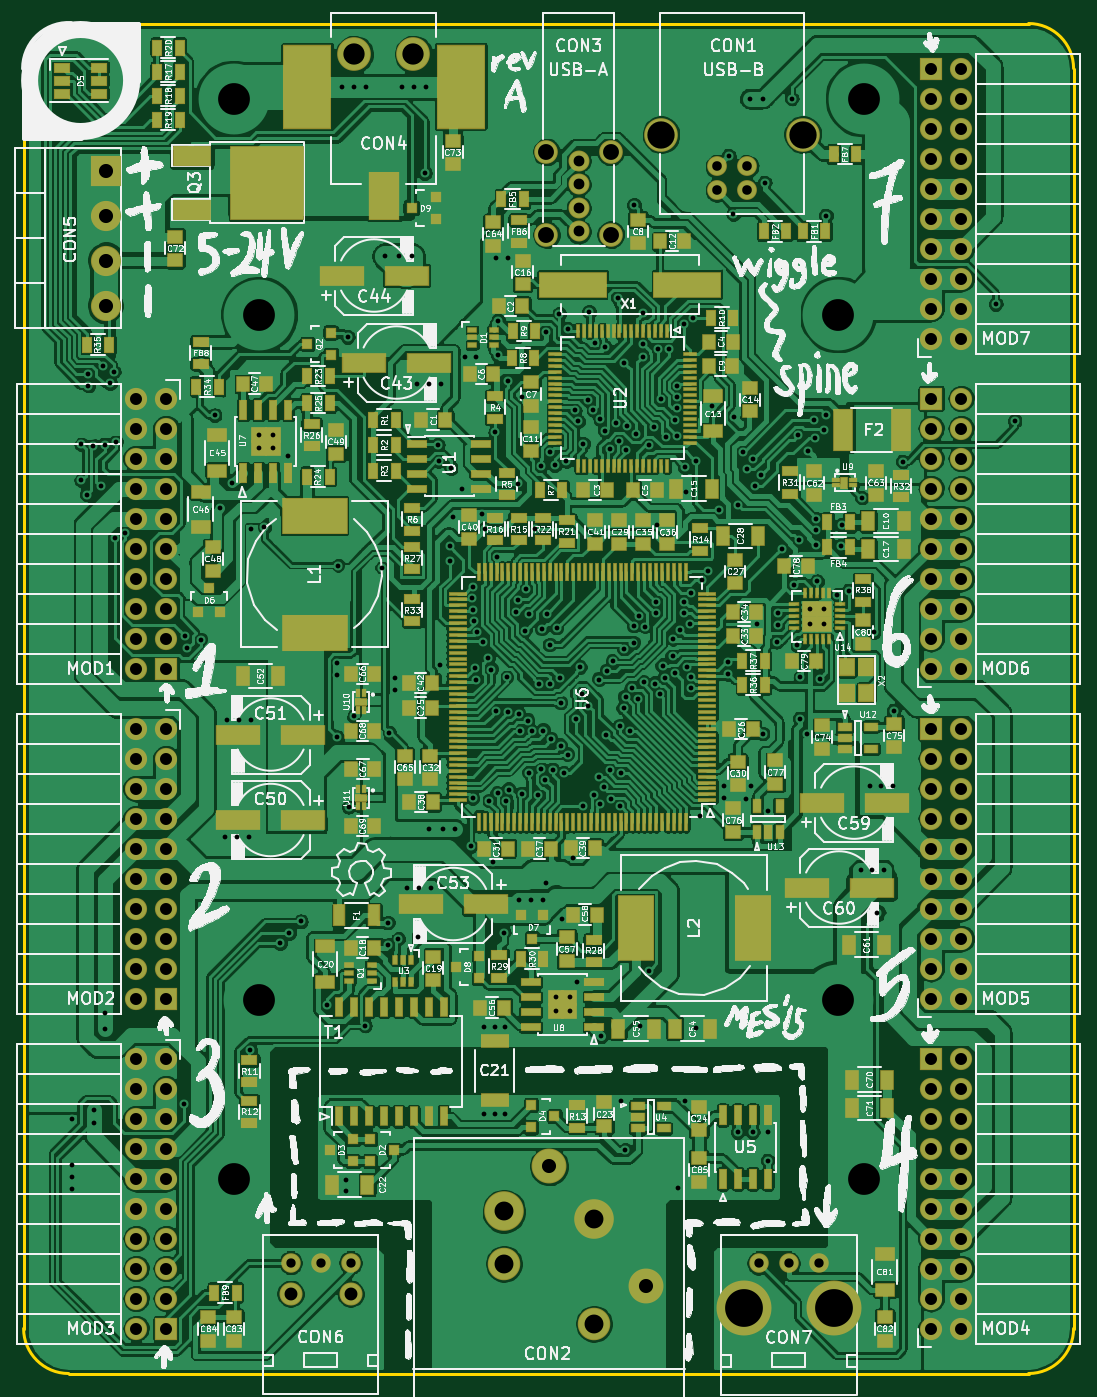
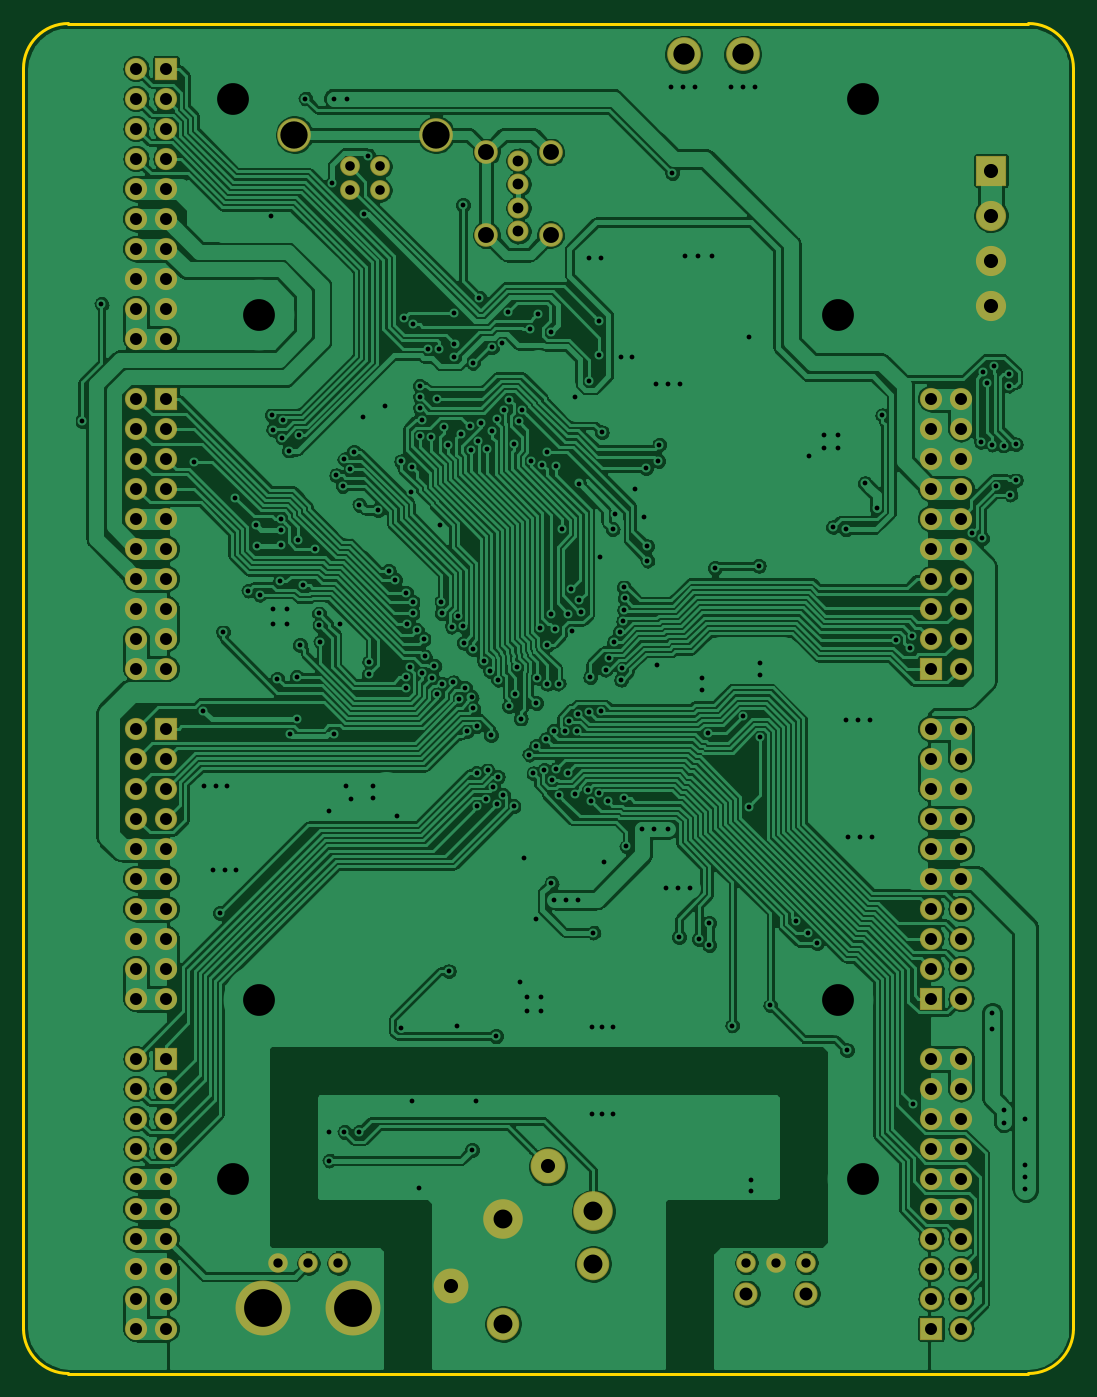
Circuit board: 8 layer files. Board 88.9 x 114.3 mm.
- bottom_copper: wiggle-spine-B.Cu.gbl (518249 bytes)
- bottom_mask: wiggle-spine-B.Mask.gbs (5355 bytes)
- outline: wiggle-spine-Edge.Cuts.gm1 (821 bytes)
- top_copper: wiggle-spine-F.Cu.gtl (850463 bytes)
- top_mask: wiggle-spine-F.Mask.gts (23485 bytes)
- paste: wiggle-spine-F.Paste.gtp (18423 bytes)
- top_silk: wiggle-spine-F.SilkS.gto (496455 bytes)
- drill: wiggle-spine.drl (8736 bytes)

=== bottom_copper: wiggle-spine-B.Cu.gbl (518249 bytes, source omitted) ===
=== bottom_mask: wiggle-spine-B.Mask.gbs ===
G04 #@! TF.FileFunction,Soldermask,Bot*
%FSLAX46Y46*%
G04 Gerber Fmt 4.6, Leading zero omitted, Abs format (unit mm)*
G04 Created by KiCad (PCBNEW 4.0.0-rc2-1-stable) date Thursday, December 31, 2015 'AMt' 08:25:51 AM*
%MOMM*%
G01*
G04 APERTURE LIST*
%ADD10C,0.100000*%
%ADD11C,2.552400*%
%ADD12R,2.552400X2.552400*%
%ADD13C,2.852400*%
%ADD14C,1.952400*%
%ADD15C,1.652400*%
%ADD16C,4.652400*%
%ADD17C,1.676400*%
%ADD18C,2.852420*%
%ADD19C,2.952400*%
%ADD20C,2.752400*%
%ADD21C,3.352400*%
%ADD22C,1.772400*%
%ADD23C,2.002400*%
%ADD24C,1.879600*%
%ADD25O,1.879600X1.879600*%
%ADD26R,1.879600X1.879600*%
G04 APERTURE END LIST*
D10*
D11*
X104004737Y-63873441D03*
X104004737Y-67683441D03*
X104004737Y-60063441D03*
D12*
X104004737Y-56253441D03*
D13*
X130027917Y-46400881D03*
X125027917Y-46400881D03*
D14*
X124705737Y-151358881D03*
X119625737Y-151358881D03*
D15*
X124705737Y-148728881D03*
X119625737Y-148728881D03*
X122165737Y-148728881D03*
D16*
X165599737Y-152575441D03*
D15*
X164329737Y-148765441D03*
X159249737Y-148765441D03*
X161789737Y-148765441D03*
D16*
X157979737Y-152575441D03*
D17*
X158267917Y-57910881D03*
X155727917Y-57910881D03*
X155727917Y-55911901D03*
X158267917Y-55911901D03*
D18*
X162997397Y-53211881D03*
X150998437Y-53211881D03*
D19*
X149747917Y-150728881D03*
X141497917Y-140558881D03*
D20*
X145307917Y-153898881D03*
X137687917Y-148818881D03*
D21*
X137687917Y-144373881D03*
X145307917Y-145008881D03*
D22*
X144009737Y-55410881D03*
X144009737Y-57410881D03*
X144009737Y-59410881D03*
D23*
X146729737Y-54680881D03*
D22*
X144009737Y-61410881D03*
D23*
X146729737Y-61680881D03*
X141289737Y-54680881D03*
X141289737Y-61680881D03*
D24*
X109084737Y-75557441D03*
D25*
X106544737Y-75557441D03*
X109084737Y-78097441D03*
X106544737Y-78097441D03*
X109084737Y-80637441D03*
X106544737Y-80637441D03*
X109084737Y-83177441D03*
X106544737Y-83177441D03*
X109084737Y-85717441D03*
X106544737Y-85717441D03*
X109084737Y-88257441D03*
X106544737Y-88257441D03*
X109084737Y-90797441D03*
X106544737Y-90797441D03*
X109084737Y-93337441D03*
X106544737Y-93337441D03*
X109084737Y-95877441D03*
X106544737Y-95877441D03*
D26*
X109084737Y-98417441D03*
D25*
X106544737Y-98417441D03*
D24*
X109084737Y-103497441D03*
D25*
X106544737Y-103497441D03*
X109084737Y-106037441D03*
X106544737Y-106037441D03*
X109084737Y-108577441D03*
X106544737Y-108577441D03*
X109084737Y-111117441D03*
X106544737Y-111117441D03*
X109084737Y-113657441D03*
X106544737Y-113657441D03*
X109084737Y-116197441D03*
X106544737Y-116197441D03*
X109084737Y-118737441D03*
X106544737Y-118737441D03*
X109084737Y-121277441D03*
X106544737Y-121277441D03*
X109084737Y-123817441D03*
X106544737Y-123817441D03*
D26*
X109084737Y-126357441D03*
D25*
X106544737Y-126357441D03*
D24*
X109084737Y-131437441D03*
D25*
X106544737Y-131437441D03*
X109084737Y-133977441D03*
X106544737Y-133977441D03*
X109084737Y-136517441D03*
X106544737Y-136517441D03*
X109084737Y-139057441D03*
X106544737Y-139057441D03*
X109084737Y-141597441D03*
X106544737Y-141597441D03*
X109084737Y-144137441D03*
X106544737Y-144137441D03*
X109084737Y-146677441D03*
X106544737Y-146677441D03*
X109084737Y-149217441D03*
X106544737Y-149217441D03*
X109084737Y-151757441D03*
X106544737Y-151757441D03*
D26*
X109084737Y-154297441D03*
D25*
X106544737Y-154297441D03*
D24*
X173854737Y-154297441D03*
D25*
X176394737Y-154297441D03*
X173854737Y-151757441D03*
X176394737Y-151757441D03*
X173854737Y-149217441D03*
X176394737Y-149217441D03*
X173854737Y-146677441D03*
X176394737Y-146677441D03*
X173854737Y-144137441D03*
X176394737Y-144137441D03*
X173854737Y-141597441D03*
X176394737Y-141597441D03*
X173854737Y-139057441D03*
X176394737Y-139057441D03*
X173854737Y-136517441D03*
X176394737Y-136517441D03*
X173854737Y-133977441D03*
X176394737Y-133977441D03*
D26*
X173854737Y-131437441D03*
D25*
X176394737Y-131437441D03*
D24*
X173854737Y-126357441D03*
D25*
X176394737Y-126357441D03*
X173854737Y-123817441D03*
X176394737Y-123817441D03*
X173854737Y-121277441D03*
X176394737Y-121277441D03*
X173854737Y-118737441D03*
X176394737Y-118737441D03*
X173854737Y-116197441D03*
X176394737Y-116197441D03*
X173854737Y-113657441D03*
X176394737Y-113657441D03*
X173854737Y-111117441D03*
X176394737Y-111117441D03*
X173854737Y-108577441D03*
X176394737Y-108577441D03*
X173854737Y-106037441D03*
X176394737Y-106037441D03*
D26*
X173854737Y-103497441D03*
D25*
X176394737Y-103497441D03*
D24*
X173854737Y-98417441D03*
D25*
X176394737Y-98417441D03*
X173854737Y-95877441D03*
X176394737Y-95877441D03*
X173854737Y-93337441D03*
X176394737Y-93337441D03*
X173854737Y-90797441D03*
X176394737Y-90797441D03*
X173854737Y-88257441D03*
X176394737Y-88257441D03*
X173854737Y-85717441D03*
X176394737Y-85717441D03*
X173854737Y-83177441D03*
X176394737Y-83177441D03*
X173854737Y-80637441D03*
X176394737Y-80637441D03*
X173854737Y-78097441D03*
X176394737Y-78097441D03*
D26*
X173854737Y-75557441D03*
D25*
X176394737Y-75557441D03*
D24*
X173854737Y-70477441D03*
D25*
X176394737Y-70477441D03*
X173854737Y-67937441D03*
X176394737Y-67937441D03*
X173854737Y-65397441D03*
X176394737Y-65397441D03*
X173854737Y-62857441D03*
X176394737Y-62857441D03*
X173854737Y-60317441D03*
X176394737Y-60317441D03*
X173854737Y-57777441D03*
X176394737Y-57777441D03*
X173854737Y-55237441D03*
X176394737Y-55237441D03*
X173854737Y-52697441D03*
X176394737Y-52697441D03*
X173854737Y-50157441D03*
X176394737Y-50157441D03*
D26*
X173854737Y-47617441D03*
D25*
X176394737Y-47617441D03*
M02*

=== outline: wiggle-spine-Edge.Cuts.gm1 ===
G04 #@! TF.FileFunction,Profile,NP*
%FSLAX46Y46*%
G04 Gerber Fmt 4.6, Leading zero omitted, Abs format (unit mm)*
G04 Created by KiCad (PCBNEW 4.0.0-rc2-1-stable) date Thursday, December 31, 2015 'AMt' 08:25:51 AM*
%MOMM*%
G01*
G04 APERTURE LIST*
%ADD10C,0.100000*%
%ADD11C,0.254000*%
G04 APERTURE END LIST*
D10*
D11*
X185919737Y-47617441D02*
G75*
G03X182109737Y-43807441I-3810000J0D01*
G01*
X182109737Y-158107441D02*
G75*
G03X185919737Y-154297441I0J3810000D01*
G01*
X97019737Y-154297441D02*
G75*
G03X100829737Y-158107441I3810000J0D01*
G01*
X100829737Y-43807441D02*
G75*
G03X97019737Y-47617441I0J-3810000D01*
G01*
X97019737Y-47617441D02*
X97019737Y-154297441D01*
X182109737Y-43807441D02*
X100829737Y-43807441D01*
X185919737Y-154297441D02*
X185919737Y-47617441D01*
X100829737Y-158107441D02*
X182109737Y-158107441D01*
M02*

=== top_copper: wiggle-spine-F.Cu.gtl (850463 bytes, source omitted) ===
=== top_mask: wiggle-spine-F.Mask.gts (23485 bytes, source omitted) ===
=== paste: wiggle-spine-F.Paste.gtp (18423 bytes, source omitted) ===
=== top_silk: wiggle-spine-F.SilkS.gto (496455 bytes, source omitted) ===
=== drill: wiggle-spine.drl (8736 bytes, source omitted) ===
